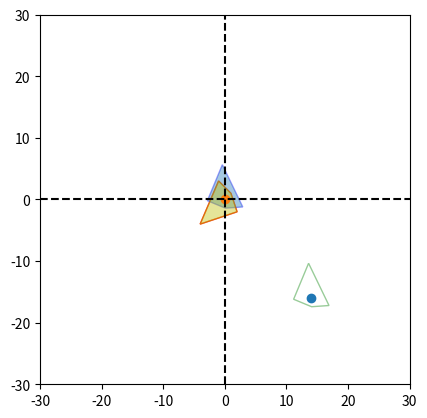

Here is the Python script that generated this plot:
# Transformation in 2D

import matplotlib.pyplot as plt
import matplotlib.patches as mp
import math
import random
import sympy

# Define "template"
O = [0,0]
A = [random.randrange(-5,0,1), random.randrange(0,5,1)]
B = [random.randrange(0,5,1), random.randrange(0,5,1)]
C = [random.randrange(0,5,1), random.randrange(-5,0,1)]
D = [random.randrange(-5,0,1), random.randrange(-5,0,1)]

points = [A,B,C,D]
#print(points)
polygon = mp.Polygon((points), closed = True,fill=None,edgecolor="r", alpha=0.9)

# Random transformation
# 1. Rotation
theta = random.randrange(-360,360)
print('randomly generated theta is: ', theta) #theta is clockwise rotation
theta = math.radians(theta)
rotA = [A[0]*math.cos(theta)+A[1]*math.sin(theta), -A[0]*math.sin(theta)+A[1]*math.cos(theta)]
rotB = [B[0]*math.cos(theta)+B[1]*math.sin(theta), -B[0]*math.sin(theta)+B[1]*math.cos(theta)]
rotC = [C[0]*math.cos(theta)+C[1]*math.sin(theta), -C[0]*math.sin(theta)+C[1]*math.cos(theta)]
rotD = [D[0]*math.cos(theta)+D[1]*math.sin(theta), -D[0]*math.sin(theta)+D[1]*math.cos(theta)]
rotpoints = [rotA,rotB,rotC,rotD]
rotpolygon = mp.Polygon((rotpoints),closed=True,fill=None,edgecolor="b",alpha = 0.4)
#print(rotpoints)

# 2. Translation
P = [random.randrange(10,20,1),random.randrange(-5,-20,-1)]
traA,traB,traC,traD = [],[],[],[]
for i in [0,1]:
    traA.append(P[i]+rotA[i])
    traB.append(P[i]+rotB[i])
    traC.append(P[i]+rotC[i])
    traD.append(P[i]+rotD[i])
translated = [traA,traB,traC,traD]
trapolygon = mp.Polygon((translated),closed=True,fill=None,edgecolor="g",alpha=0.4)
#print(translated)

# As theta and translation are randomly generated; 
# Next: solve for theta and translation

# 1. Translation (would be easier and more straight away?)
# translation = the vector needed to move the shape back to origin
translation = [-P[0],-P[1]]
# Call the 4 points after "inverse" translation Q,W,E,R => Just to visualize the transformation
Q,W,E,R = [],[],[],[]
for i in [0,1]:
    Q.append(traA[i]+translation[i])
    W.append(traB[i]+translation[i])
    E.append(traC[i]+translation[i])
    R.append(traD[i]+translation[i])
translation_points = [Q,W,E,R]
print("Translation is: ", translation)
#print("the type of Q:", type(Q))
#print(translation_points)
polygon_translated = mp.Polygon((translation_points),closed = True, fill=True,alpha=0.4)


# 2. Rotation
# coordinates A,B,C,D and Q,W,E,R known
# Needs to be done on only one "complementary" coordinates - A and Q are "complementary" coordinates
a,b,c,d = A[0],A[1],Q[0],Q[1]
#print(a,b,c,d)

x = sympy.Symbol('x')
y = sympy.Symbol('y')
# cos(phi) = x, sin(phi) = y
#print(sympy.solve([a*x+b*y-c,b*x-a*y-d],[x,y])) 
#print(type(solve([a*x+b*y-c,b*x-a*y-d],[x,y])))
solution = sympy.solve([a*x+b*y-c,b*x-a*y-d],[x,y])
x = solution[x]
#print(x)
phi = math.acos(x)
print("the anticlockwise rotation in degree should be: ", math.degrees(phi))

# Define the points after rotation, from Q,W,E,R into rot(Q,W,E,R)
rotQ = [Q[0]*math.cos(phi)-Q[1]*math.sin(phi), Q[0]*math.sin(phi)+Q[1]*math.cos(phi)]
rotW = [W[0]*math.cos(phi)-W[1]*math.sin(phi), W[0]*math.sin(phi)+W[1]*math.cos(phi)]
rotE = [E[0]*math.cos(phi)-E[1]*math.sin(phi), E[0]*math.sin(phi)+E[1]*math.cos(phi)]
rotR = [R[0]*math.cos(phi)-R[1]*math.sin(phi), R[0]*math.sin(phi)+R[1]*math.cos(phi)]

rotation_points = [rotQ,rotW,rotE,rotR]
polygon_rotated = mp.Polygon((rotation_points),closed = True,fill = True, color = "y", alpha=0.4)
print("randomly generated coordiantes: ",A,B,C,D)
print("resolved coordiantes: ", rotation_points)


# Draw plot
fig,ax=plt.subplots()
ax.add_patch(polygon)
ax.add_patch(rotpolygon)
ax.add_patch(trapolygon)
ax.add_patch(polygon_translated)
ax.add_patch(polygon_rotated)
ax.axhline(y=0,color="k",linestyle="--")
ax.axvline(x=0,color="k",linestyle="--")
ax.scatter(P[0],P[1])
ax.scatter(0,0)
plt.xlim(-30,30)
plt.ylim(-30,30)
plt.gca().set_aspect('equal',adjustable='box')
plt.show()
